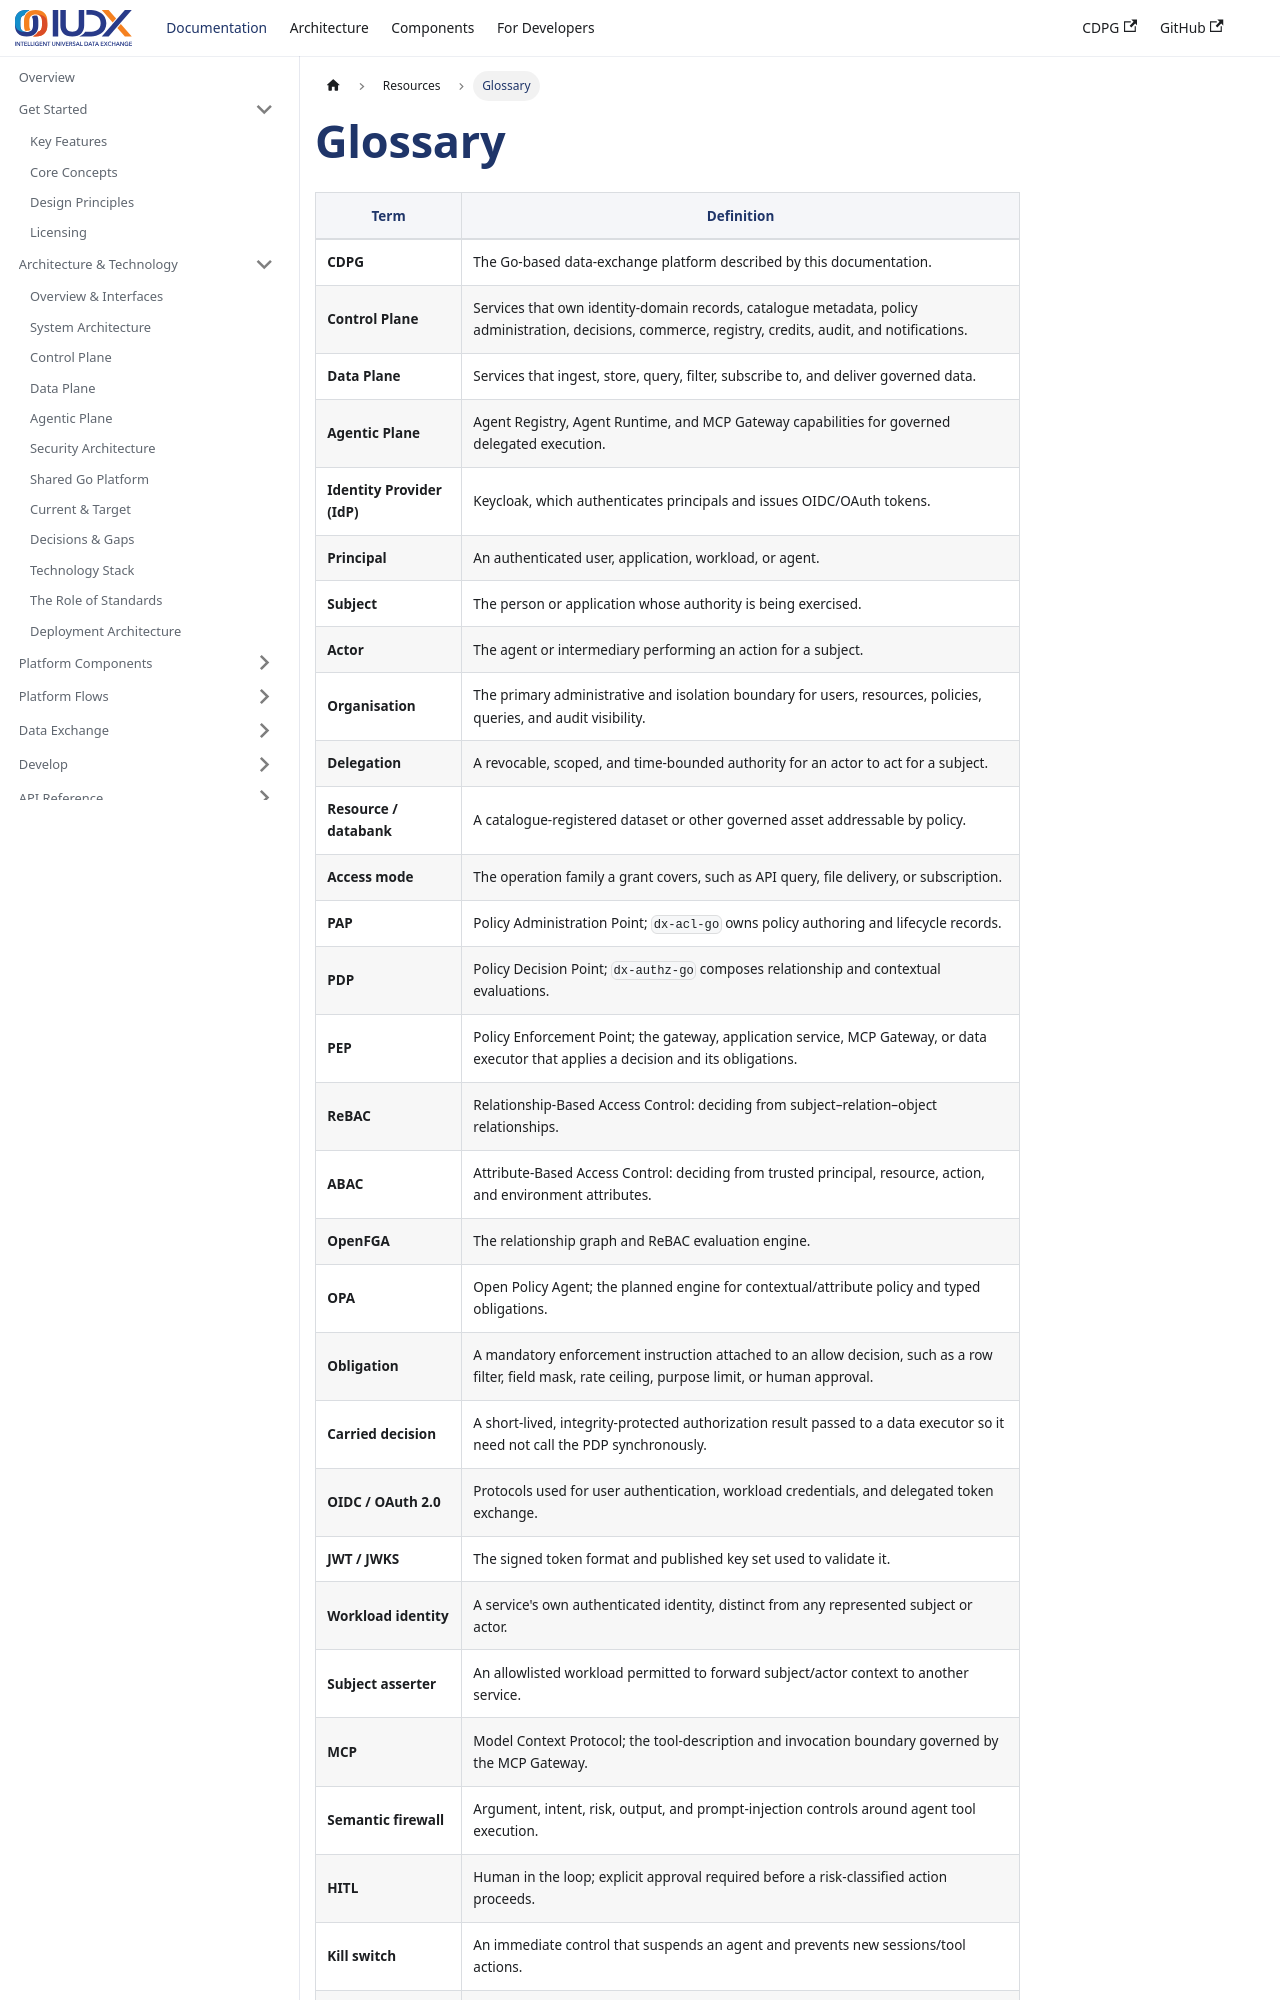

repository: datakaveri/cdpg-docs · page: docs/resources/glossary/index.html · generator: docusaurus

---
id: glossary
title: Glossary
description: Canonical CDPG architecture and product terminology.
---

# Glossary

| Term | Definition |
| --- | --- |
| **CDPG** | The Go-based data-exchange platform described by this documentation. |
| **Control Plane** | Services that own identity-domain records, catalogue metadata, policy administration, decisions, commerce, registry, credits, audit, and notifications. |
| **Data Plane** | Services that ingest, store, query, filter, subscribe to, and deliver governed data. |
| **Agentic Plane** | Agent Registry, Agent Runtime, and MCP Gateway capabilities for governed delegated execution. |
| **Identity Provider (IdP)** | Keycloak, which authenticates principals and issues OIDC/OAuth tokens. |
| **Principal** | An authenticated user, application, workload, or agent. |
| **Subject** | The person or application whose authority is being exercised. |
| **Actor** | The agent or intermediary performing an action for a subject. |
| **Organisation** | The primary administrative and isolation boundary for users, resources, policies, queries, and audit visibility. |
| **Delegation** | A revocable, scoped, and time-bounded authority for an actor to act for a subject. |
| **Resource / databank** | A catalogue-registered dataset or other governed asset addressable by policy. |
| **Access mode** | The operation family a grant covers, such as API query, file delivery, or subscription. |
| **PAP** | Policy Administration Point; `dx-acl-go` owns policy authoring and lifecycle records. |
| **PDP** | Policy Decision Point; `dx-authz-go` composes relationship and contextual evaluations. |
| **PEP** | Policy Enforcement Point; the gateway, application service, MCP Gateway, or data executor that applies a decision and its obligations. |
| **ReBAC** | Relationship-Based Access Control: deciding from subject–relation–object relationships. |
| **ABAC** | Attribute-Based Access Control: deciding from trusted principal, resource, action, and environment attributes. |
| **OpenFGA** | The relationship graph and ReBAC evaluation engine. |
| **OPA** | Open Policy Agent; the planned engine for contextual/attribute policy and typed obligations. |
| **Obligation** | A mandatory enforcement instruction attached to an allow decision, such as a row filter, field mask, rate ceiling, purpose limit, or human approval. |
| **Carried decision** | A short-lived, integrity-protected authorization result passed to a data executor so it need not call the PDP synchronously. |
| **OIDC / OAuth 2.0** | Protocols used for user authentication, workload credentials, and delegated token exchange. |
| **JWT / JWKS** | The signed token format and published key set used to validate it. |
| **Workload identity** | A service's own authenticated identity, distinct from any represented subject or actor. |
| **Subject asserter** | An allowlisted workload permitt
